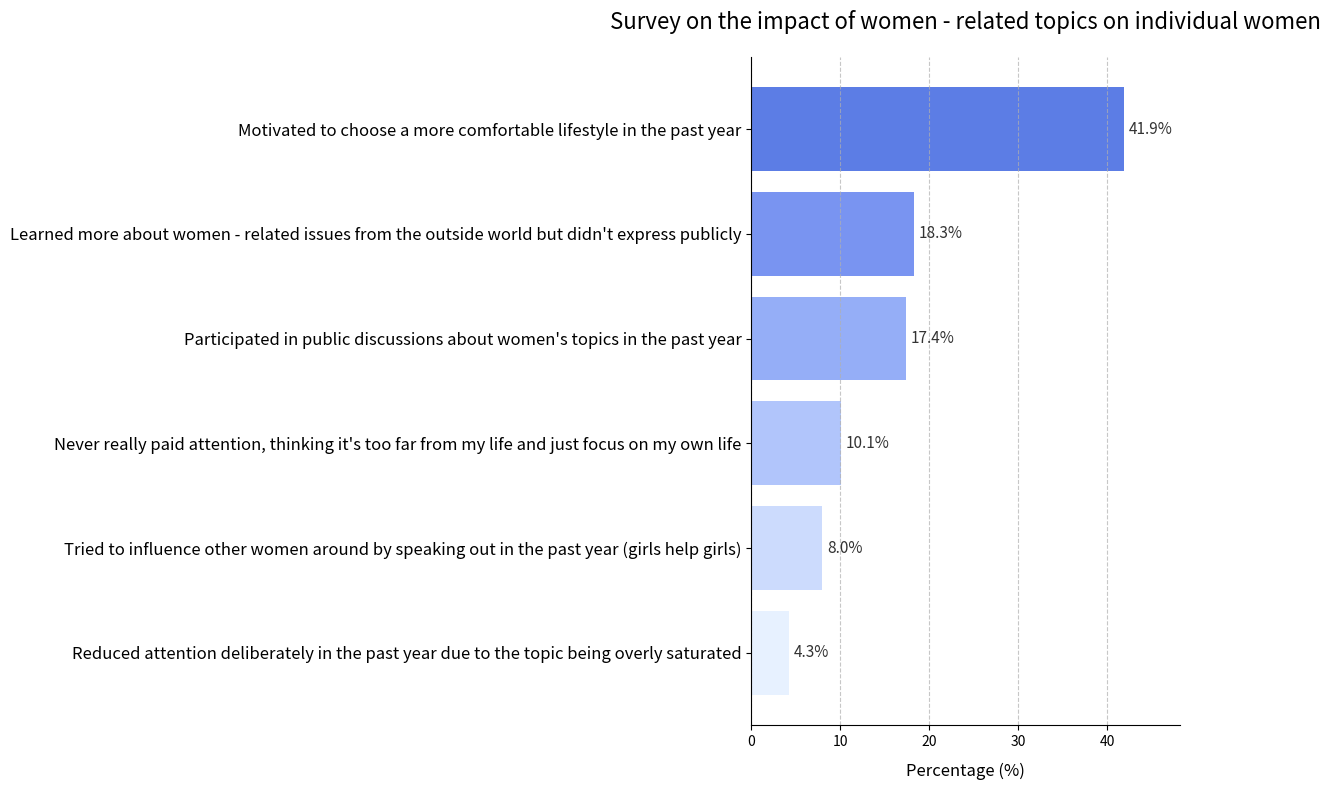

Write Python code to recreate this figure.
import matplotlib.pyplot as plt
import numpy as np
from matplotlib import cm
from matplotlib.colors import LinearSegmentedColormap

# Data
labels = [
    "Motivated to choose a more comfortable lifestyle in the past year",
    "Learned more about women - related issues from the outside world but didn't express publicly",
    "Participated in public discussions about women's topics in the past year",
    "Never really paid attention, thinking it's too far from my life and just focus on my own life",
    "Tried to influence other women around by speaking out in the past year (girls help girls)",
    "Reduced attention deliberately in the past year due to the topic being overly saturated"
]
percentages = [41.9, 18.3, 17.4, 10.1, 8.0, 4.3]

# Create a custom gradient color
colors = ["#4a6fe3", "#6a89f0", "#8aa5f7", "#a9bffb", "#c7d8fd", "#e5f0ff"]

# Create a chart
fig, ax = plt.subplots(figsize=(12, 8))
y_pos = np.arange(len(labels))

# Draw a horizontal gradient - colored bar chart
for i, (value, label) in enumerate(zip(percentages, labels)):
    bar = ax.barh(i, value, align='center', color=colors[i], alpha=0.9, edgecolor='none')
    ax.text(value + 0.5, i, f'{value}%', va='center', fontsize=11, color='#333333')

# Set the Y - axis labels
ax.set_yticks(y_pos)
ax.set_yticklabels(labels, fontsize=12)
ax.invert_yaxis()  # Arrange the labels from top to bottom

# Set the X - axis range
ax.set_xlim(0, max(percentages) * 1.15)  # Leave some space to display the labels

# Add gridlines
ax.grid(axis='x', linestyle='--', alpha=0.7)

# Set the title and labels
ax.set_title('Survey on the impact of women - related topics on individual women', fontsize=16, pad=20)
ax.set_xlabel('Percentage (%)', fontsize=12, labelpad=10)

# Adjust the borders
for spine in ['top', 'right']:
    ax.spines[spine].set_visible(False)

# Adjust the layout
plt.tight_layout()

# Display the chart
plt.show()
